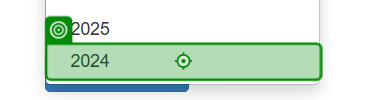
Task: UiPath Automation Developer Professional Training (v2023.10) - Practice with REFramework - Generate Yearly Report
Workflow: ACME_DownloadReports

Step 1 [try]: click on the link in window 'ACME System 1 - Upload Yearly Report' (msedge.exe)

Step 2: click in window 'ACME System 1 - Download Monthly Report' (msedge.exe) (no picture)

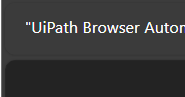
Step 3: click on '{0}' in window 'ACME System 1 - Download Monthly Report' (msedge.exe)

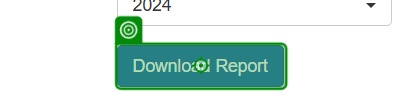
Step 4: click on the button in window 'ACME System 1 - Download Monthly Report' (msedge.exe)

Step 5: check the text 'No report found for this vendor / month / year that you have spe*' in window 'ACME System 1 - Download Monthly Report - Profile 1 - Microsoft*' (msedge.exe) (no picture)

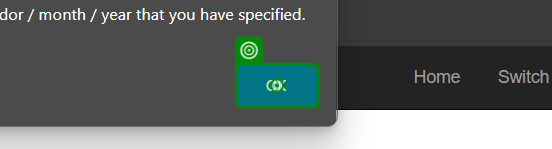
Step 6: click on the push button in window 'ACME System 1 - Download Monthly Report - Profile 1 - Microsoft*' (msedge.exe)
